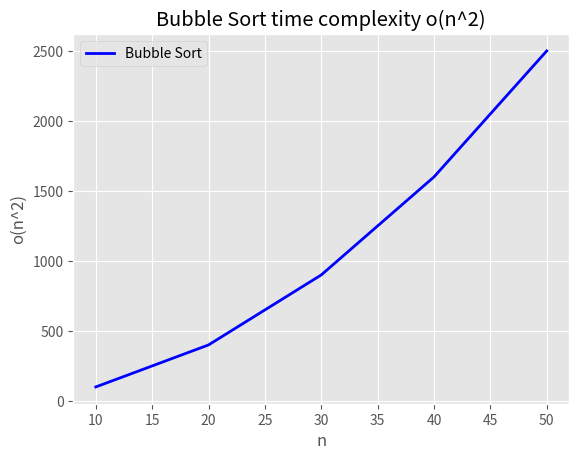

The script that saved this image:
from matplotlib import pyplot as plt
from matplotlib import style
style.use("ggplot")
x=[10,20,30,40,50]
y=[]
print(len(x))
for i in range(len(x)):
    a=x[i]*x[i]
    y.append(a)
    print(y)
plt.plot(x,y, 'b', label="Bubble Sort",linewidth=2)
plt.title("Bubble Sort time complexity o(n^2)")
plt.legend()
plt.ylabel('o(n^2)')
plt.xlabel('n')
plt.show()
